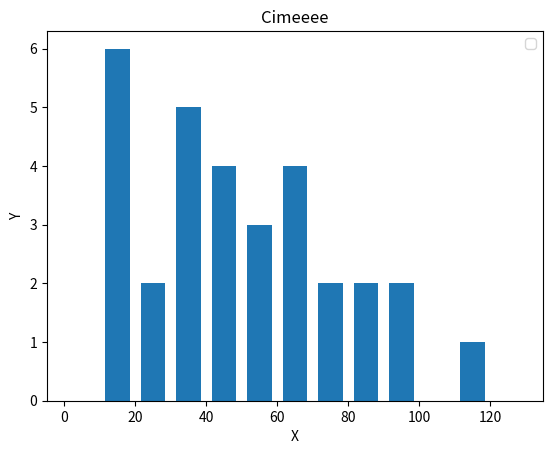

Recreate this plot in Python.
import matplotlib.pyplot as plt

population_ages = [12,15,17,33,27,67,53,50,34,21,11,14,17,57,67,69,86,45,32,69,112,87,90,32,31,96,76,43,77,40,41]
#ids = [x for x in range(len(population_ages))]



bins = [0,10,20,30,40,50,60,70,80,90,100,110,120,130]

plt.hist(population_ages, bins, histtype ='bar', rwidth =0.7)


plt.xlabel('X')
plt.ylabel('Y')
plt.title('Cimeeee')

plt.legend()

plt.show()
